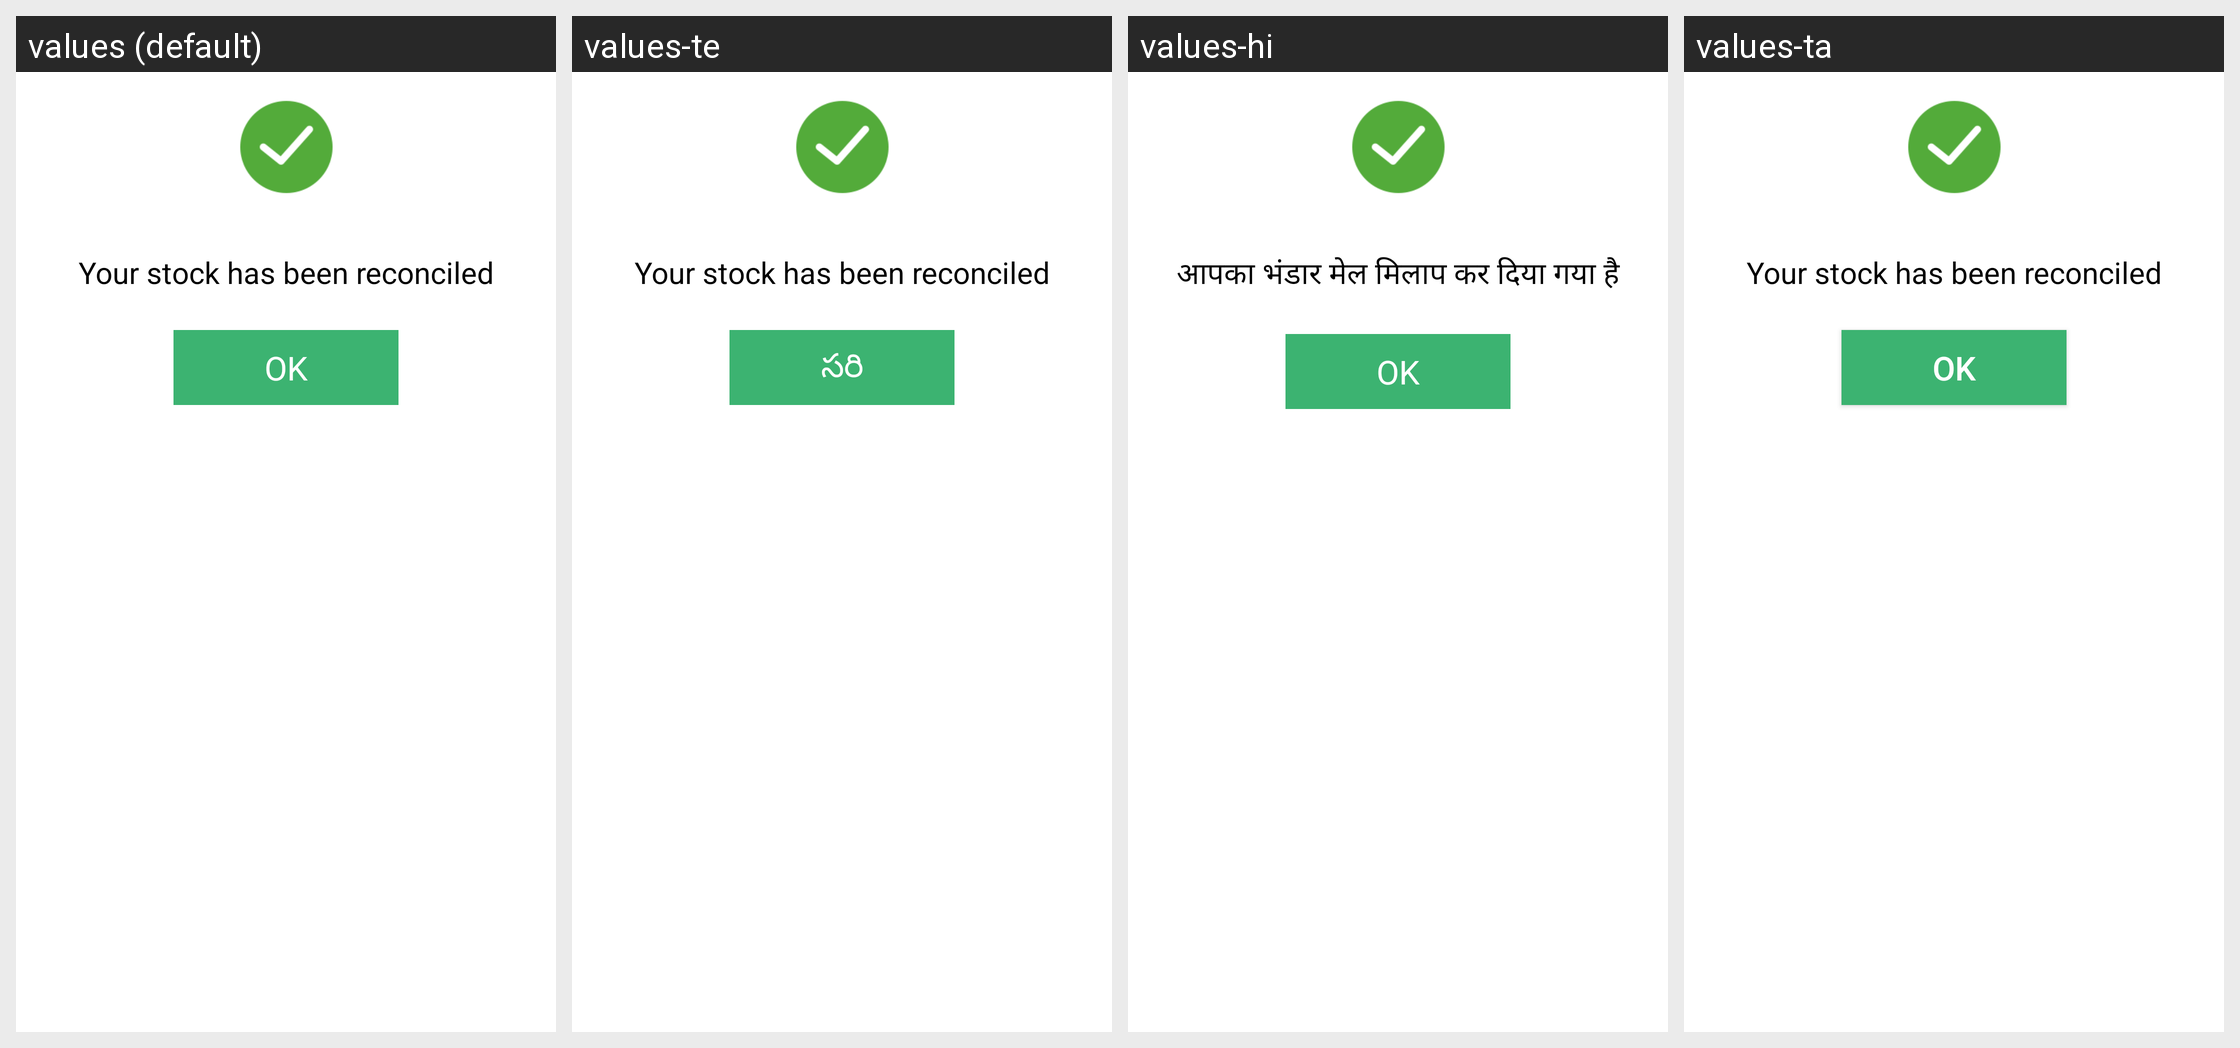

The same Android screen rendered under several of its app's locales, left to right. List the strings drawn on it with the default value and each locale's translation.
Android screen res/layout/dialog_reconciliation_success.xml rendered under 4 locales, left to right: values (default), values-te, values-hi, values-ta. Device: Nexus 5 (rendered at 1080×1920; each locale shown at half size, 540×960, under a caption strip naming it); theme AppTheme.
Strings drawn on this screen, with the default value and each locale's value (text and hints the layout hard-codes, and strings that could not be matched under every locale, appear in the picture but are not listed):

reconciliation_success
  values: Your stock has been reconciled
  values-te: Your stock has been reconciled
  values-hi: आपका भंडार मेल मिलाप कर दिया गया है
  values-ta: Your stock has been reconciled  [not translated; the default value is used]

ok
  values: OK
  values-te: సరి
  values-hi: OK
  values-ta: OK  [not translated; the default value is used]
